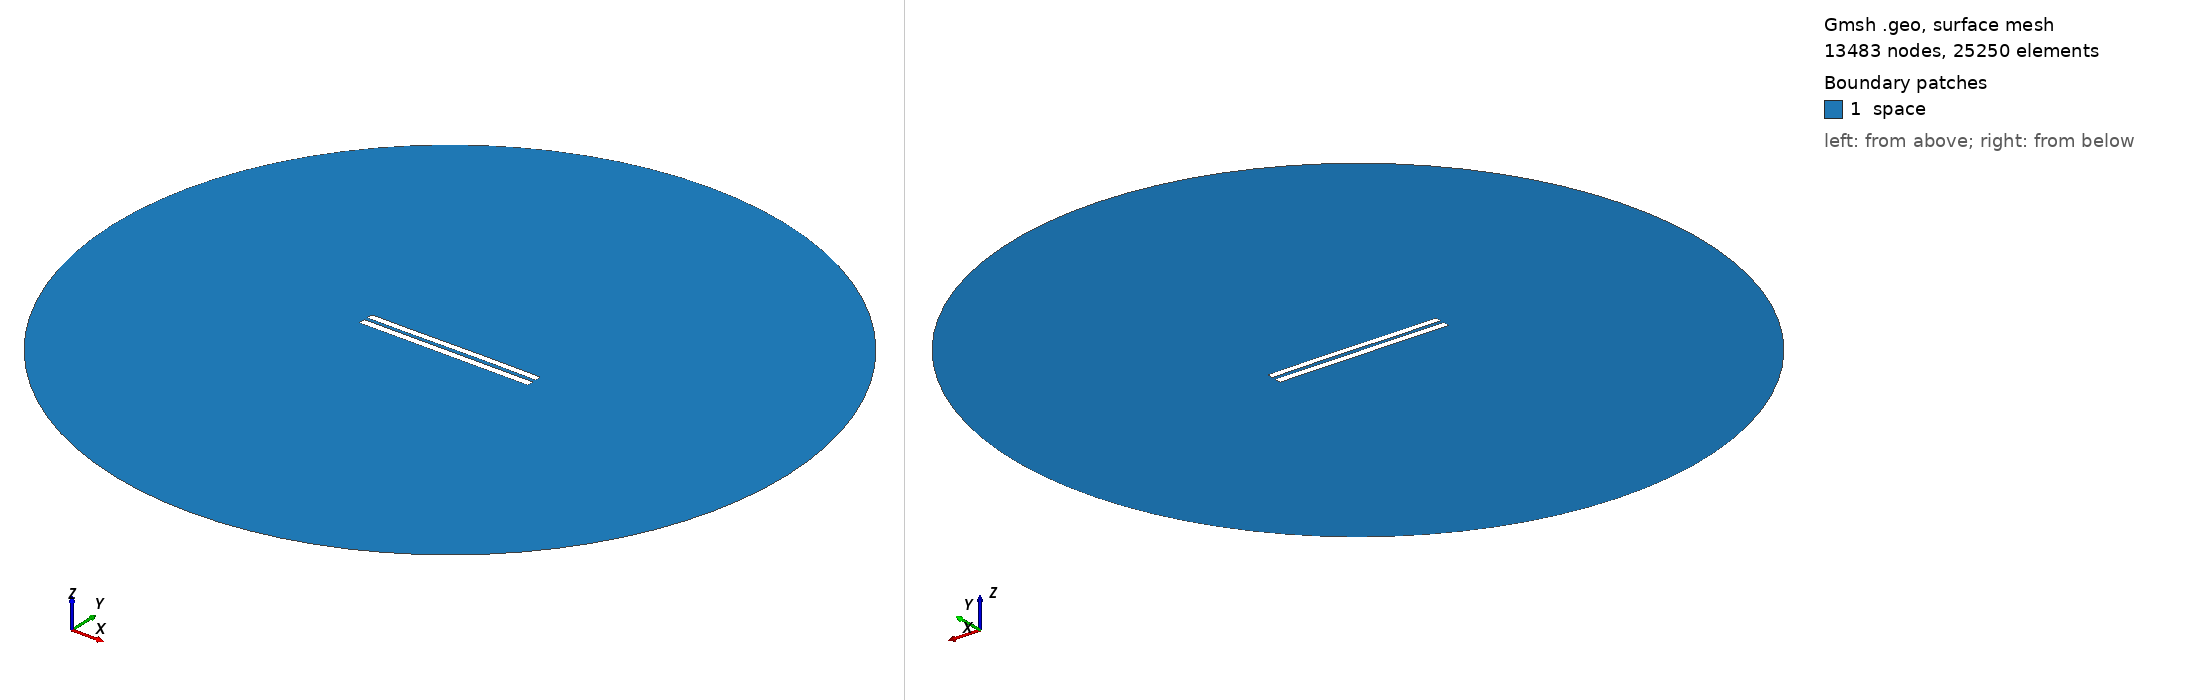

Gmsh geometry script, surface-meshed: 13483 nodes, 25250 surface elements. Boundary patches (legend numbers): 1 space. Left view from above one corner, right view from below the opposite corner. Legend entries are the model's physical surfaces. The drawing asked Gmsh for element sizes between 1% and 20% of the model's largest extent; the script's own settings can give other sizes.

=== 4958.geo (drawn) ===
//---------------------------------------
// Geometry kernel
//---------------------------------------

SetFactory("OpenCASCADE");



//---------------------------------------
// Parameters of the geometry
//---------------------------------------

// Overetch of the upper plate
overetch = 0.125;

// Distance between the plates
distance = 2.0;

// Discretization over the x axis (for the deformation)
nx = 50; 

// Length of the plate
L = 100 - overetch; 

// Number of modes
n = 4; 

// 1st mode coefficient
coeff(1) = 0.15;
beta(1) = 0.596864 * 3.1415926535 / L;

// 2nd mode coefficient
coeff(2) = 0.07499999999999998;
beta(2) = 1.49418 * 3.1415926535 / L;

// 3rd mode coefficient
coeff(3) = -0.075;
beta(3) = 2.50025 * 3.1415926535 / L;

// 4th mode coefficient
coeff(4) = 0.0;
beta(4) = 3.49999 * 3.1415926535 / L;



//---------------------------------------
// Upper plate (deformed rectangle)
//---------------------------------------

// Coordiantes of the upper plate
xmin = -50;
xmax = 50 - overetch;

// Height of the upper plate
yheight = 4 - 2 * overetch;

// Indexes of the points
UpperID[] = {};
LowerID[] = {};
LeftID[] = {};
RightID[] = {};

// Point index
p = 1;

// Horizontal edges
For i In {1:nx}
    x = xmin + (i-1)*(xmax - xmin)/(nx-1);

    y_bottom = distance / 2 + overetch;
    For j In {1:n}
        C = (Cosh(beta(j)*L) + Cos(beta(j)*L)) / (Sinh(beta(j)*L) + Sin(beta(j)*L));
        y_bottom  = y_bottom + coeff(j) * (Cosh(beta(j)*(x+50)) - Cos(beta(j)*(x+50)) - C * (Sinh(beta(j)*(x+50)) - Sin(beta(j)*(x+50))));
    EndFor

    y_top = y_bottom + yheight;

    Point(p) = {x, y_top, 0, 1.0};
    UpperID[i] = p;
    p = p + 1;

    Point(p) = {x, y_bottom, 0, 1.0};
    LowerID[i] = p;
    p = p + 1;
EndFor

// Create point lists
UpperPts[] = {}; LowerPts[] = {};
For i In {1:nx}
  UpperPts[] += {UpperID[i]};
  LowerPts[] += {LowerID[i]};
EndFor

// Build splines
Spline(1) = {UpperPts[]};
Spline(2) = {LowerPts[]};
Line(3) = {LowerPts[nx-1], UpperPts[nx-1]};
Line(4) = {LowerPts[0], UpperPts[0]};

// Build the plane surface
Curve Loop(1) = {2, 3, -1, -4};
Plane Surface(1) = {1};



//---------------------------------------
// Lower plate (rectangle)
//---------------------------------------

// Vertices
Point(1001) = {-50, -1, 0, 1.0};
Point(1002) = { 50, -1, 0, 1.0};
Point(1003) = { 50,  -5, 0, 1.0};
Point(1004) = {-50,  -5, 0, 1.0};

// Edges
Line(5) = {1001, 1002};
Line(6) = {1002, 1003};
Line(7) = {1003, 1004};
Line(8) = {1004, 1001};

// Plane surface
Line Loop(2) = {5, 6, 7, 8};
Plane Surface(2) = {2}; 



//---------------------------------------
// Outer (fictious) boundary
//---------------------------------------

// Points
Point(1005) = {0, 0, 0};       // Center
Point(1006) = {200, 0, 0};     // Start point
Point(1007) = {0, 200, 0};     // 90 degrees
Point(1008) = {-200, 0, 0};    // 180 degrees
Point(1009) = {0, -200, 0};    // 270 degrees

// Circle arcs (each needs start, center, end)
Circle(9) = {1006, 1005, 1007};
Circle(10) = {1007, 1005, 1008};
Circle(11) = {1008, 1005, 1009};
Circle(12) = {1009, 1005, 1006};

// Plane surface for the entire domain
Curve Loop(3) = {9, 10, 11, 12};
Surface(3) = {3};

// Subtract the plates from the whole domain to obtain the actual domain where we want to solve the equations
BooleanDifference{ Surface{3}; Delete; }{ Surface{1}; Surface{2}; Delete; }




//---------------------------------------
// Transfinite Lines/Curves
//---------------------------------------

// Set the number of points on the boundaries
r = 7;

// Plates
Transfinite Curve {1, 2} = 50*r Using Progression 1;
Transfinite Curve {3, 4} = 2*r Using Progression 1;
Transfinite Line {5, 7} = 50*r Using Progression 1;
Transfinite Line {6, 8} = 2*r Using Progression 1;

// Outer boundary
Transfinite Line {9, 10, 11, 12} = 20 Using Progression 1;



//---------------------------------------
// Physical groups
//---------------------------------------                

// Physical curves (boundaries)
Physical Line("force_segment", 10) = {2};
Physical Line("upper_plate", 11) = {1, 3, 4};
Physical Line("lower_plate", 12) = {5, 6, 7, 8};
Physical Line("boundary", 20) = {9, 10, 11, 12};

// Physical Surfaces
Physical Surface("space", 30) = {3};



//---------------------------------------
// 6. Generate the Mesh
//---------------------------------------

// 2D mesh generation
Mesh 2;
